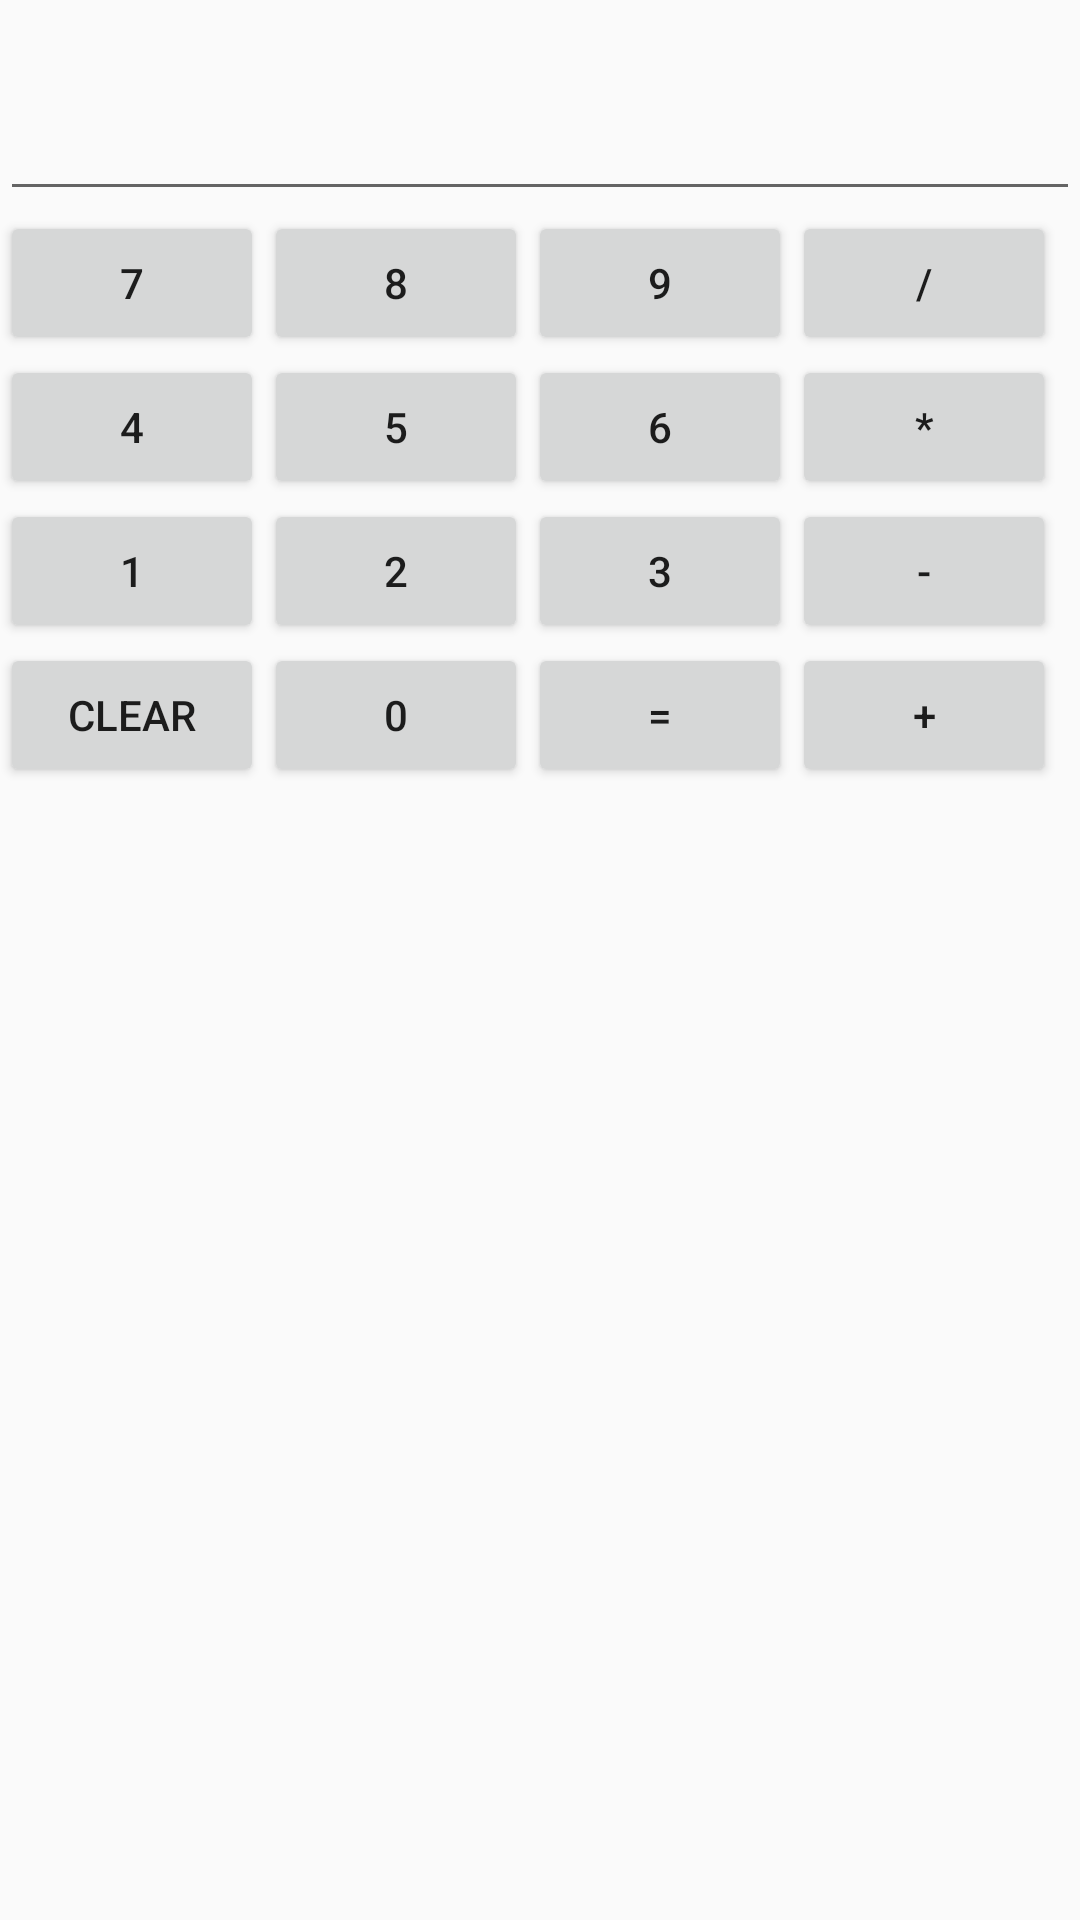

Android layout source for this screen:
<!-- AndroidManifest.xml: application theme AppTheme -->
<!-- res/layout/activity_calculator_one.xml -->
<?xml version="1.0" encoding="utf-8"?>
<LinearLayout android:layout_width="match_parent"
    android:layout_height="match_parent"
    android:orientation="vertical"
    xmlns:android="http://schemas.android.com/apk/res/android" >
    <EditText
        android:id="@+id/result"
        android:layout_width="match_parent"
        android:layout_height="wrap_content"
        android:textSize="40sp"/>


    <GridLayout
        android:layout_width="match_parent"
        android:layout_height="208dp"
        android:layout_row="4"
        android:layout_column="4">

        <Button
            android:id="@+id/btn7"
            android:layout_width="wrap_content"
            android:layout_height="wrap_content"
            android:layout_row="0"
            android:layout_column="0"
            android:text="7" />

        <Button
            android:id="@+id/btn8"
            android:layout_width="wrap_content"
            android:layout_height="wrap_content"
            android:layout_row="0"
            android:layout_column="1"
            android:text="8" />

        <Button
            android:id="@+id/btn9"
            android:layout_width="wrap_content"
            android:layout_height="wrap_content"
            android:layout_row="0"
            android:layout_column="2"
            android:text="9" />

        <Button
            android:id="@+id/btnDivide"
            android:layout_width="wrap_content"
            android:layout_height="wrap_content"
            android:layout_row="0"
            android:layout_column="3"
            android:text="/" />

        <Button
            android:id="@+id/btn4"
            android:layout_width="wrap_content"
            android:layout_height="wrap_content"
            android:layout_row="1"
            android:layout_column="0"
            android:text="4" />

        <Button
            android:id="@+id/btn5"
            android:layout_width="wrap_content"
            android:layout_height="wrap_content"
            android:layout_row="1"
            android:layout_column="1"
            android:text="5" />

        <Button
            android:id="@+id/btn6"
            android:layout_width="wrap_content"
            android:layout_height="wrap_content"
            android:layout_row="1"
            android:layout_column="2"
            android:text="6" />

        <Button
            android:id="@+id/btnMultiply"
            android:layout_width="wrap_content"
            android:layout_height="wrap_content"
            android:layout_row="1"
            android:layout_column="3"
            android:text="*" />

        <Button
            android:id="@+id/btn1"
            android:layout_width="wrap_content"
            android:layout_height="wrap_content"
            android:layout_row="2"
            android:layout_column="0"
            android:text="1" />

        <Button
            android:id="@+id/btn2"
            android:layout_width="wrap_content"
            android:layout_height="wrap_content"
            android:layout_row="2"
            android:layout_column="1"
            android:text="2" />

        <Button
            android:id="@+id/btn3"
            android:layout_width="wrap_content"
            android:layout_height="wrap_content"
            android:layout_row="2"
            android:layout_column="2"
            android:text="3" />

        <Button
            android:id="@+id/btnMinus"
            android:layout_width="wrap_content"
            android:layout_height="wrap_content"
            android:layout_row="2"
            android:layout_column="3"
            android:text="-" />

        <Button
            android:id="@+id/btnClear"
            android:layout_width="wrap_content"
            android:layout_height="wrap_content"
            android:layout_row="3"
            android:layout_column="0"
            android:text="Clear" />

        <Button
            android:id="@+id/btn0"
            android:layout_width="wrap_content"
            android:layout_height="wrap_content"
            android:layout_row="3"
            android:layout_column="1"
            android:text="0" />

        <Button
            android:id="@+id/btnEqual"
            android:layout_width="wrap_content"
            android:layout_height="wrap_content"
            android:layout_row="3"
            android:layout_column="2"
            android:text="=" />

        <Button
            android:id="@+id/btnPlus"
            android:layout_width="wrap_content"
            android:layout_height="wrap_content"
            android:layout_row="3"
            android:layout_column="3"
            android:text="+" />
    </GridLayout>
</LinearLayout>
<!-- resources referenced by this layout -->
<resources>
  <style name="AppTheme" parent="Theme.AppCompat.Light.DarkActionBar">
          
          <item name="colorPrimary">@color/colorPrimary</item>
          <item name="colorPrimaryDark">@color/colorPrimaryDark</item>
          <item name="colorAccent">@color/colorAccent</item>
      </style>
  <!-- not gathered from this repository: default colours our renderer supplied (Android Studio template values) -->
  <color name="colorPrimary">#FF6200EE</color>
  <color name="colorPrimaryDark">#FF3700B3</color>
  <color name="colorAccent">#FF03DAC5</color>
</resources>
